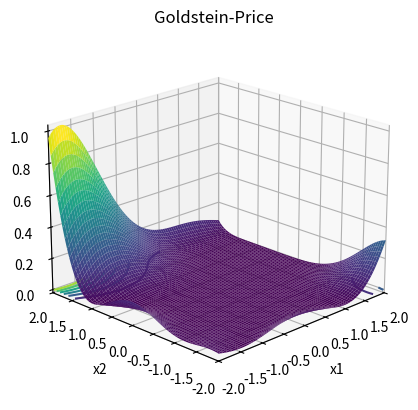

Source code (Python):
import numpy as np
import matplotlib.pyplot as plt
from mpl_toolkits.mplot3d import Axes3D


def goldstein_price(bound):
    # 定义figure
    fig = plt.figure()

    # 将figure变为3d
    ax = plt.axes(projection='3d')
    fig.add_axes(ax)

    ax.set_xlabel("x1")
    ax.set_ylabel('x2')
    ax.zaxis.set_rotate_label(False)  # 一定要先关掉默认的旋转设置
    ax.set_zlabel('f(x1,x2)', rotation=90)
    ax.set_title('Goldstein-Price')

    # 定义x, y
    x = np.linspace(-bound, bound, 80)
    y = np.linspace(-bound, bound, 80)
    # x = np.arange(-bound, bound, 0.1)
    # y = np.arange(-bound, bound, 0.1)

    ax.set_xlim(-bound, bound)
    ax.set_ylim(-bound, bound)

    X, Y = np.meshgrid(x, y)

    Z = (1 + (X + Y + 1) ** 2 * (19 - 14 * X + 3 * X ** 2 - 14 * Y + 6 * X * Y + 3 * Y ** 2)) * (
                30 + (2 * X - 3 * Y) ** 2 * (18 - 32 * X + 12 * X ** 2 + 48 * Y - 36 * X * Y + 27 * Y ** 2))

    ax.plot_surface(X, Y, Z, rstride=1, cstride=1, cmap='viridis', edgecolor='none')

    plt.grid()
    # 绘制从3D曲面到底部的投影,zdir 可选 'z'|'x'|'y'| 分别表示投影到z,x,y平面
    # zdir = 'z', offset = -2 表示投影到z = -2上
    ax.contour(X, Y, Z, zdir='z', offset=3, cmap=plt.get_cmap('viridis'))
    # f(x*) 的minimum = 3, at x* = (0, -1)

    # 调整视角
    ax.view_init(elev=20,  # 仰角
                 azim=-135  # 方位角
                 )

    plt.show()


if __name__ == '__main__':
    # xi ∈ [-2, 2], for all i = 1, 2.
    bound = 2
    goldstein_price(bound)
